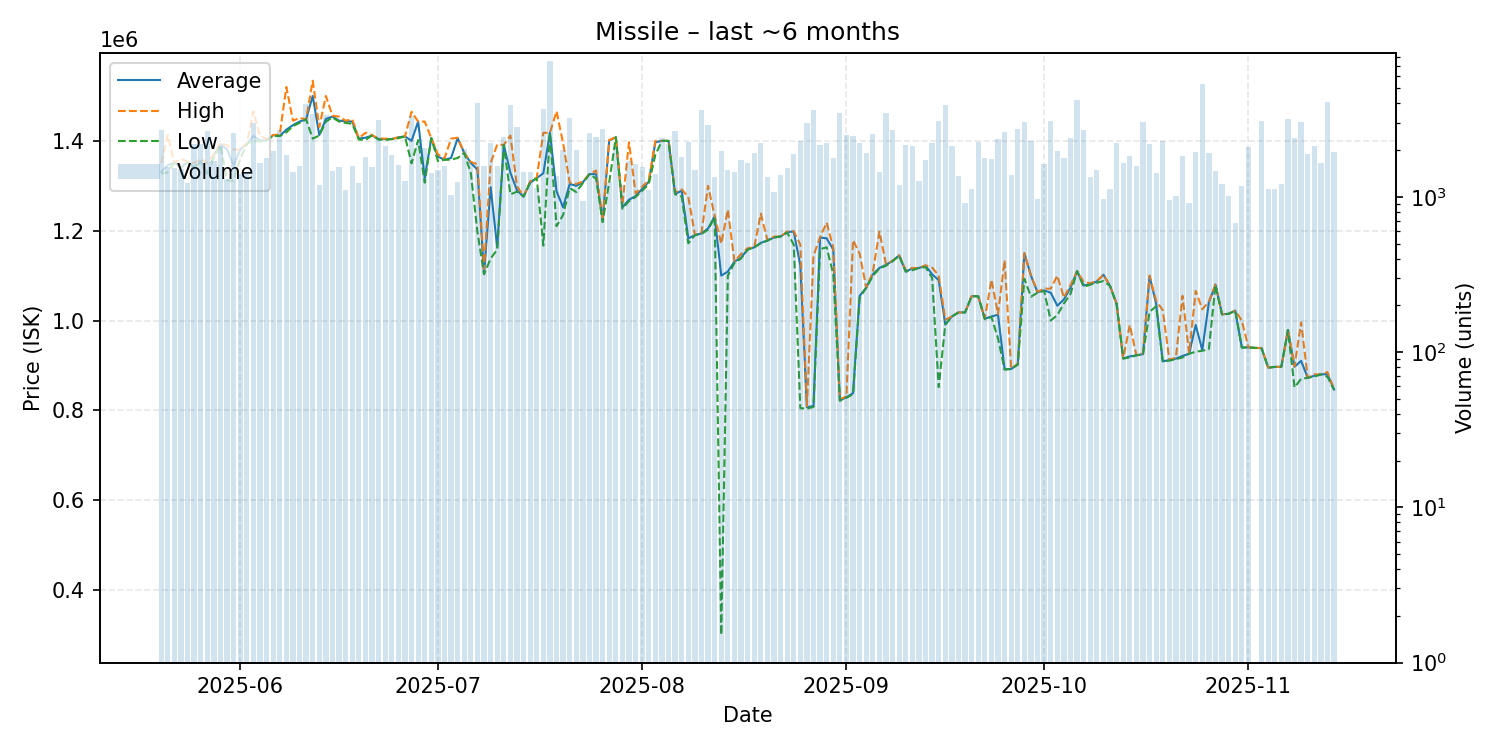

The data file committed next to this chart (first rows):
date, average, highest, lowest, order_count, volume
2025-05-20, 1331000, 1350000, 1327000, 186, 2678
2025-05-21, 1346000, 1413000, 1330000, 211, 1554
2025-05-22, 1351000, 1351000, 1351000, 176, 1524
2025-05-23, 1342000, 1360000, 1340000, 183, 1514
2025-05-24, 1352000, 1354000, 1352000, 214, 1224
2025-05-25, 1342000, 1351000, 1340000, 235, 2177
2025-05-26, 1355000, 1360000, 1352000, 210, 2184
2025-05-27, 1326000, 1351000, 1325000, 234, 2648
2025-05-28, 1369000, 1370000, 1363000, 210, 1700
2025-05-29, 1393000, 1396000, 1390000, 240, 2136
2025-05-30, 1381000, 1390000, 1312000, 223, 1307
2025-05-31, 1346000, 1380000, 1311000, 286, 2592
2025-06-01, 1381000, 1381000, 1360000, 249, 1401
2025-06-02, 1393000, 1394000, 1393000, 235, 1446
2025-06-03, 1411000, 1466000, 1400000, 263, 3005
2025-06-04, 1401000, 1411000, 1399000, 208, 1640
2025-06-05, 1401000, 1404000, 1401000, 245, 1776
2025-06-06, 1413000, 1413000, 1411000, 235, 1975
2025-06-07, 1411000, 1414000, 1411000, 263, 2697
2025-06-08, 1425000, 1520000, 1419000, 272, 1863
2025-06-09, 1435000, 1445000, 1433000, 234, 1447
2025-06-10, 1443000, 1451000, 1440000, 193, 1580
2025-06-11, 1448000, 1448000, 1448000, 190, 3947
2025-06-12, 1500000, 1534000, 1405000, 241, 3393
2025-06-13, 1413000, 1431000, 1412000, 213, 1184
2025-06-14, 1449000, 1500000, 1443000, 246, 3346
2025-06-15, 1454000, 1456000, 1452000, 214, 1473
2025-06-16, 1445000, 1454000, 1443000, 200, 1547
2025-06-17, 1444000, 1445000, 1440000, 206, 1105
2025-06-18, 1443000, 1448000, 1438000, 187, 1583
2025-06-19, 1405000, 1406000, 1403000, 195, 1226
2025-06-20, 1407000, 1418000, 1402000, 226, 1815
2025-06-21, 1412000, 1413000, 1412000, 221, 1552
2025-06-22, 1404000, 1405000, 1403000, 234, 3124
2025-06-23, 1404000, 1405000, 1402000, 211, 2127
2025-06-24, 1404000, 1404000, 1404000, 199, 1867
2025-06-25, 1408000, 1408000, 1406000, 170, 1598
2025-06-26, 1410000, 1410000, 1410000, 183, 1272
2025-06-27, 1400000, 1465000, 1350000, 247, 3296
2025-06-28, 1443000, 1443000, 1402000, 236, 2256
2025-06-29, 1317000, 1443000, 1307000, 256, 2046
2025-06-30, 1406000, 1406000, 1406000, 178, 1418
2025-07-01, 1365000, 1370000, 1355000, 183, 1498
2025-07-02, 1358000, 1361000, 1358000, 210, 1574
2025-07-03, 1362000, 1405000, 1358000, 177, 1028
2025-07-04, 1406000, 1407000, 1362000, 180, 1242
2025-07-05, 1373000, 1373000, 1373000, 197, 2019
2025-07-06, 1351000, 1353000, 1328000, 226, 1684
2025-07-07, 1336000, 1348000, 1197000, 232, 3991
2025-07-08, 1104000, 1114500, 1103000, 179, 1574
2025-07-09, 1297000, 1350000, 1138000, 184, 2222
2025-07-10, 1163000, 1392000, 1158000, 193, 1577
2025-07-11, 1391000, 1391000, 1391000, 199, 2419
2025-07-12, 1329000, 1412000, 1281000, 235, 3886
2025-07-13, 1290000, 1299000, 1287000, 208, 2814
2025-07-14, 1276000, 1277000, 1276000, 163, 1452
2025-07-15, 1307000, 1310000, 1307000, 201, 1445
2025-07-16, 1317000, 1318000, 1317000, 174, 1146
2025-07-17, 1328000, 1418000, 1167000, 193, 3681
2025-07-18, 1418000, 1418000, 1418000, 173, 7479
... 118 more rows
